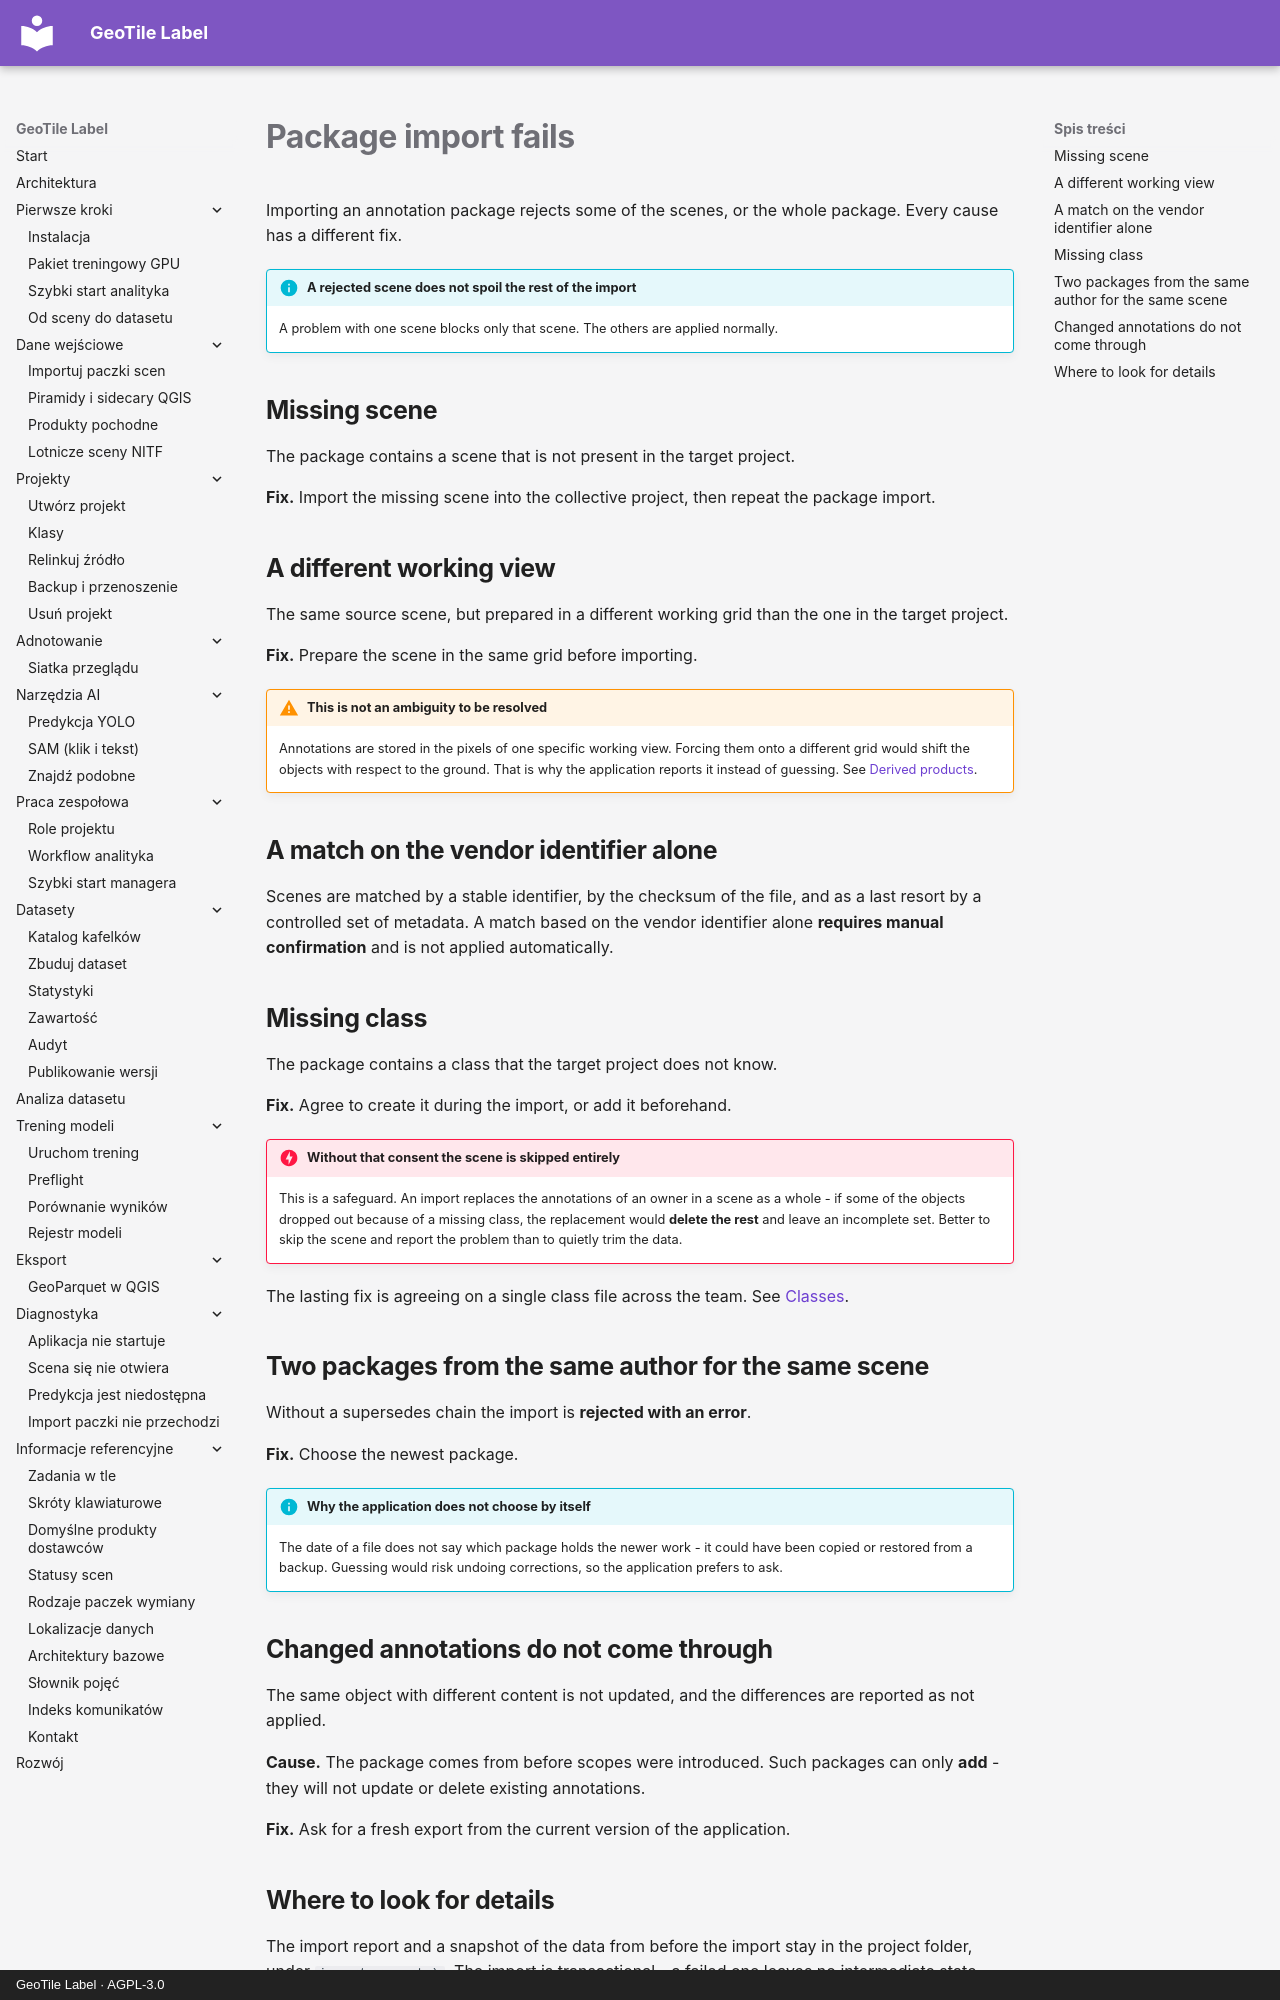

repository: jakubslesinski/geotile-label · page: troubleshooting/import-paczek.en.html · generator: mkdocs · copyright: GeoTile Label · AGPL-3.0

# Package import fails

Importing an annotation package rejects some of the scenes, or the whole package. Every
cause has a different fix.

!!! info "A rejected scene does not spoil the rest of the import"

    A problem with one scene blocks only that scene. The others are applied normally.

## Missing scene

The package contains a scene that is not present in the target project.

**Fix.** Import the missing scene into the collective project, then repeat the package
import.

## A different working view

The same source scene, but prepared in a different working grid than the one in the
target project.

**Fix.** Prepare the scene in the same grid before importing.

!!! warning "This is not an ambiguity to be resolved"

    Annotations are stored in the pixels of one specific working view. Forcing them onto
    a different grid would shift the objects with respect to the ground. That is why the
    application reports it instead of guessing. See
    [Derived products](../input-data/produkty-pochodne.md).

## A match on the vendor identifier alone

Scenes are matched by a stable identifier, by the checksum of the file, and as a last
resort by a controlled set of metadata. A match based on the vendor identifier alone
**requires manual confirmation** and is not applied automatically.

## Missing class

The package contains a class that the target project does not know.

**Fix.** Agree to create it during the import, or add it beforehand.

!!! danger "Without that consent the scene is skipped entirely"

    This is a safeguard. An import replaces the annotations of an owner in a scene as a
    whole - if some of the objects dropped out because of a missing class, the
    replacement would **delete the rest** and leave an incomplete set. Better to skip the
    scene and report the problem than to quietly trim the data.

The lasting fix is agreeing on a single class file across the team. See
[Classes](../projects/klasy.md).

## Two packages from the same author for the same scene

Without a supersedes chain the import is **rejected with an error**.

**Fix.** Choose the newest package.

!!! info "Why the application does not choose by itself"

    The date of a file does not say which package holds the newer work - it could have
    been copied or restored from a backup. Guessing would risk undoing corrections, so
    the application prefers to ask.

## Changed annotations do not come through

The same object with different content is not updated, and the differences are reported
as not applied.

**Cause.** The package comes from before scopes were introduced. Such packages can only
**add** - they will not update or delete existing annotations.

**Fix.** Ask for a fresh export from the current version of the application.
